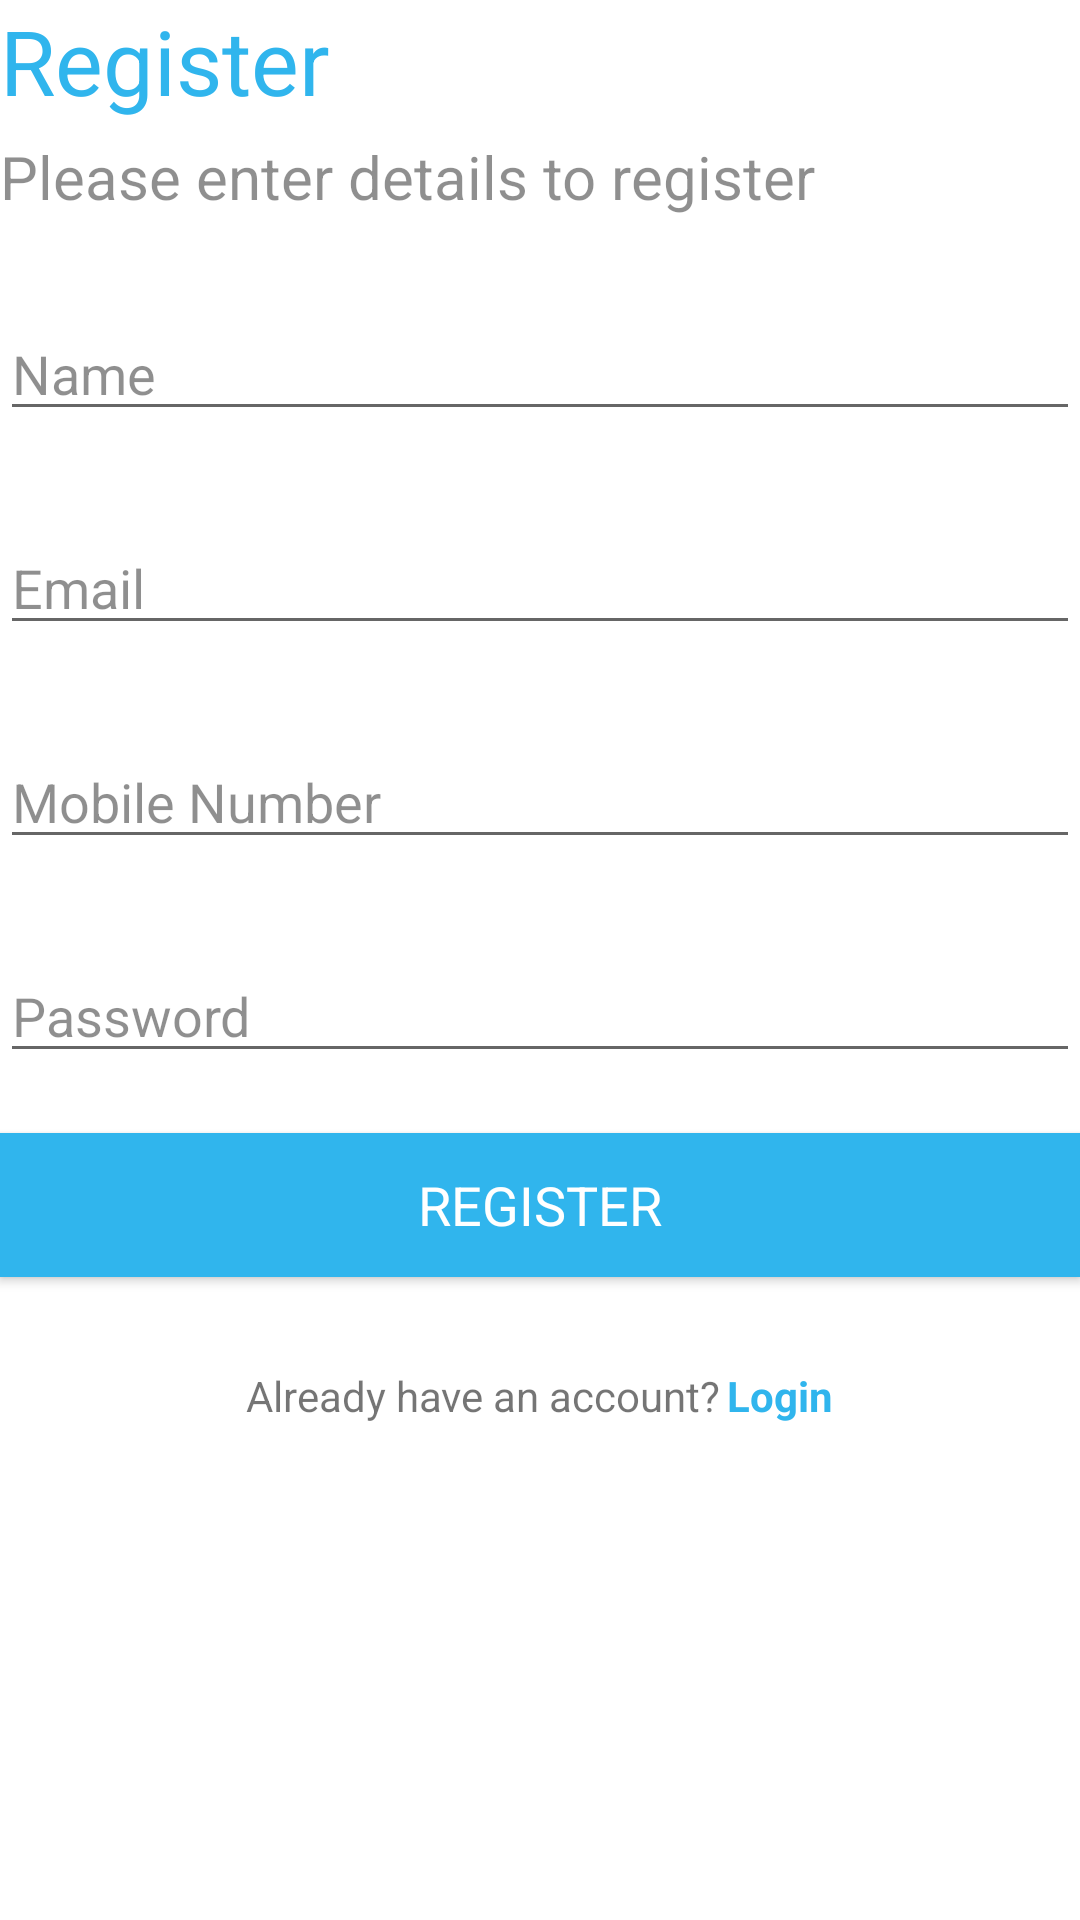

Layout XML and referenced resources for this Android screen:
<!-- AndroidManifest.xml: application theme Theme.BankApp_MVVM_ROOM_Navigation -->
<!-- res/layout/activity_register.xml -->
<?xml version="1.0" encoding="utf-8"?>
<LinearLayout
    android:layout_margin="30dp"
    xmlns:android="http://schemas.android.com/apk/res/android"
    android:layout_width="match_parent"
    android:orientation="vertical"
    android:layout_gravity="center"
    android:layout_height="wrap_content">

    <TextView
        android:text="@string/register"
        android:textSize="@dimen/title"
        android:textColor="@color/apptheme"
        android:layout_width="wrap_content"
        android:layout_height="wrap_content"/>

    <TextView
        android:layout_marginTop="5dp"
        android:text="@string/please_enter_details_to_register"
        android:textSize="@dimen/second_title"
        android:textColor="@color/light_black"
        android:layout_width="wrap_content"
        android:layout_height="wrap_content"/>

    <EditText
        android:hint="@string/name"
        android:inputType="textPersonName"
        android:textColorHint="@color/light_black"
        android:textColor="@color/apptheme"
        android:layout_marginTop="30dp"
        android:id="@+id/name"
        android:layout_width="match_parent"
        android:layout_height="wrap_content"/>

    <EditText
        android:hint="@string/email"
        android:inputType="textEmailAddress"
        android:textColorHint="@color/light_black"
        android:textColor="@color/apptheme"
        android:layout_marginTop="30dp"
        android:id="@+id/emailId"
        android:layout_width="match_parent"
        android:layout_height="wrap_content"/>

    <EditText
        android:hint="@string/mobile_number"
        android:inputType="phone"
        android:textColorHint="@color/light_black"
        android:textColor="@color/apptheme"
        android:layout_marginTop="30dp"
        android:id="@+id/phone"
        android:layout_width="match_parent"
        android:layout_height="wrap_content"/>

    <EditText
        android:hint="@string/password"
        android:inputType="textPassword"
        android:textColorHint="@color/light_black"
        android:textColor="@color/apptheme"
        android:layout_marginTop="30dp"
        android:id="@+id/passwordId"
        android:layout_width="match_parent"
        android:layout_height="wrap_content"/>

    <androidx.appcompat.widget.AppCompatButton
        android:layout_marginTop="20dp"
        android:id="@+id/redgbtn"
        android:textColor="@color/white"
        android:textSize="@dimen/textsize"
        android:background="@color/apptheme"
        android:text="@string/register"
        android:layout_width="match_parent"
        android:layout_height="wrap_content"/>

    <LinearLayout
        android:layout_marginTop="30dp"
        android:gravity="center"
        android:layout_width="match_parent"
        android:layout_height="wrap_content">

        <TextView
            android:text="@string/already_have_an_account"
            android:layout_width="wrap_content"
            android:layout_height="wrap_content"/>

        <TextView
            android:textStyle="bold"
            android:layout_marginStart="2dp"
            android:textColor="@color/apptheme"
            android:id="@+id/gotoRegister"
            android:text="@string/login"
            android:layout_width="wrap_content"
            android:layout_height="wrap_content"/>

    </LinearLayout>

</LinearLayout>
<!-- resources referenced by this layout -->
<resources>
  <color name="apptheme">#30B5ED</color>
  <color name="light_black">#70000000</color>
  <color name="white">#FFFFFFFF</color>
  <dimen name="second_title">20sp</dimen>
  <dimen name="textsize">18sp</dimen>
  <dimen name="title">30sp</dimen>
  <string name="already_have_an_account">Already have an account?</string>
  <string name="email">Email</string>
  <string name="login">Login</string>
  <string name="mobile_number">Mobile Number</string>
  <string name="name">Name</string>
  <string name="password">Password</string>
  <string name="please_enter_details_to_register">Please enter details to register</string>
  <string name="register">Register</string>
  <style name="Theme.BankApp_MVVM_ROOM_Navigation" parent="Theme.MaterialComponents.DayNight.DarkActionBar">
          
          <item name="colorPrimary">@color/purple_500</item>
          <item name="colorPrimaryVariant">@color/purple_700</item>
          <item name="colorOnPrimary">@color/white</item>
          
          <item name="colorSecondary">@color/teal_200</item>
          <item name="colorSecondaryVariant">@color/teal_700</item>
          <item name="colorOnSecondary">@color/black</item>
          
          <item name="android:statusBarColor">?attr/colorPrimaryVariant</item>
  
          <item name="fontFamily">@font/robotomedium</item>
  
          
      </style>
  <color name="purple_500">#FF6200EE</color>
  <color name="purple_700">#FF3700B3</color>
  <color name="teal_200">#FF03DAC5</color>
  <color name="teal_700">#FF018786</color>
  <color name="black">#FF000000</color>
</resources>
